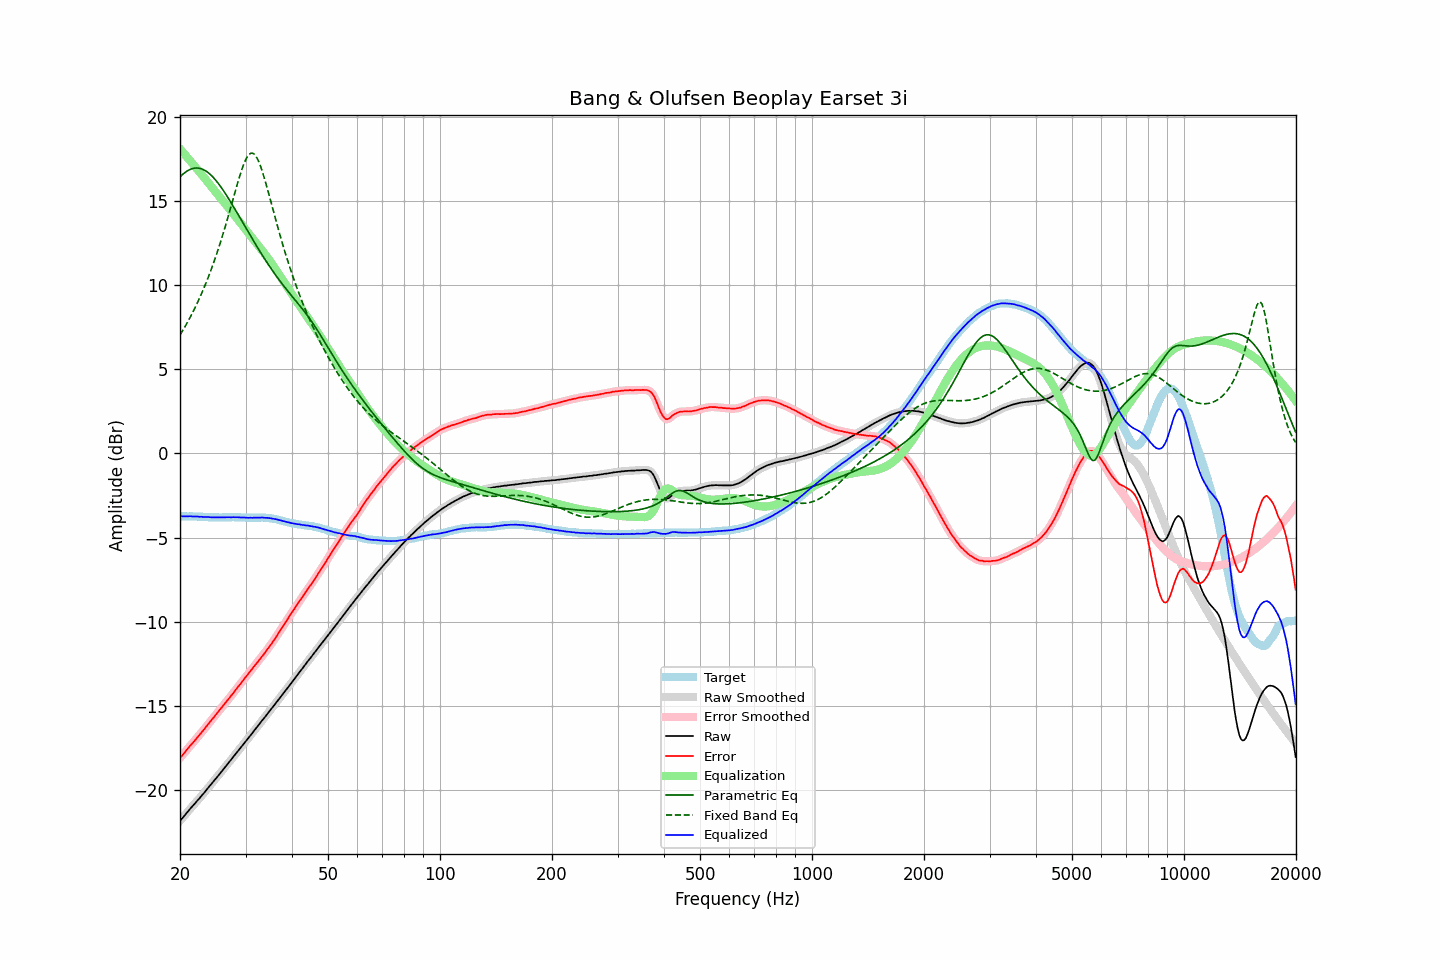

Values plotted in this chart, from the file beside it:
frequency, raw, error, smoothed, error_smoothed, equalization, parametric_eq, fixed_band_eq, equalized_raw, equalized_smoothed, target
20.00, -21.82, -18.09, -21.82, -18.09, 18.09, 16.42, 7.03, -3.73, -3.73, -3.73
20.20, -21.71, -17.98, -21.71, -17.98, 17.98, 16.52, 7.19, -3.73, -3.74, -3.73
20.40, -21.60, -17.87, -21.60, -17.87, 17.86, 16.60, 7.35, -3.74, -3.74, -3.73
20.61, -21.50, -17.76, -21.49, -17.75, 17.75, 16.68, 7.51, -3.74, -3.74, -3.73
20.81, -21.37, -17.63, -21.38, -17.64, 17.64, 16.74, 7.68, -3.73, -3.74, -3.74
21.02, -21.26, -17.52, -21.26, -17.52, 17.52, 16.80, 7.85, -3.74, -3.74, -3.74
21.23, -21.14, -17.40, -21.15, -17.40, 17.41, 16.85, 8.03, -3.73, -3.73, -3.74
21.44, -21.03, -17.30, -21.04, -17.30, 17.30, 16.89, 8.21, -3.73, -3.74, -3.73
21.66, -20.93, -17.19, -20.93, -17.19, 17.19, 16.92, 8.39, -3.75, -3.74, -3.74
21.87, -20.82, -17.08, -20.82, -17.08, 17.07, 16.94, 8.59, -3.75, -3.75, -3.74
22.09, -20.71, -16.96, -20.71, -16.96, 16.96, 16.95, 8.78, -3.75, -3.75, -3.75
22.31, -20.60, -16.85, -20.61, -16.85, 16.85, 16.95, 8.98, -3.75, -3.75, -3.75
22.54, -20.50, -16.74, -20.50, -16.74, 16.74, 16.94, 9.19, -3.77, -3.76, -3.76
22.76, -20.38, -16.62, -20.39, -16.62, 16.62, 16.91, 9.41, -3.76, -3.77, -3.76
22.99, -20.27, -16.51, -20.27, -16.51, 16.50, 16.88, 9.62, -3.77, -3.77, -3.76
23.22, -20.16, -16.39, -20.16, -16.39, 16.38, 16.83, 9.85, -3.78, -3.77, -3.77
23.45, -20.04, -16.27, -20.04, -16.27, 16.27, 16.78, 10.08, -3.78, -3.78, -3.77
23.69, -19.93, -16.14, -19.93, -16.14, 16.15, 16.71, 10.32, -3.78, -3.78, -3.78
23.92, -19.81, -16.02, -19.81, -16.02, 16.03, 16.64, 10.57, -3.78, -3.78, -3.79
24.16, -19.69, -15.90, -19.70, -15.90, 15.91, 16.55, 10.82, -3.78, -3.79, -3.79
24.40, -19.58, -15.79, -19.58, -15.79, 15.79, 16.46, 11.08, -3.79, -3.79, -3.79
24.65, -19.47, -15.68, -19.47, -15.68, 15.67, 16.36, 11.35, -3.80, -3.80, -3.79
24.89, -19.35, -15.56, -19.35, -15.56, 15.55, 16.25, 11.62, -3.80, -3.80, -3.79
25.14, -19.23, -15.44, -19.24, -15.44, 15.44, 16.14, 11.90, -3.79, -3.80, -3.79
25.39, -19.12, -15.32, -19.12, -15.32, 15.32, 16.01, 12.19, -3.80, -3.80, -3.80
25.65, -19.00, -15.20, -19.00, -15.20, 15.20, 15.88, 12.49, -3.80, -3.80, -3.80
25.91, -18.89, -15.08, -18.88, -15.08, 15.08, 15.75, 12.79, -3.80, -3.80, -3.80
26.16, -18.76, -14.97, -18.76, -14.97, 14.97, 15.61, 13.11, -3.79, -3.80, -3.79
26.43, -18.64, -14.85, -18.64, -14.85, 14.85, 15.47, 13.43, -3.80, -3.79, -3.79
26.69, -18.52, -14.73, -18.52, -14.73, 14.73, 15.32, 13.75, -3.79, -3.79, -3.79
26.96, -18.40, -14.61, -18.41, -14.61, 14.61, 15.17, 14.08, -3.79, -3.79, -3.79
27.23, -18.28, -14.49, -18.29, -14.49, 14.49, 15.01, 14.42, -3.79, -3.79, -3.79
27.50, -18.17, -14.38, -18.17, -14.38, 14.37, 14.86, 14.76, -3.80, -3.79, -3.79
27.77, -18.04, -14.26, -18.05, -14.26, 14.25, 14.70, 15.10, -3.79, -3.79, -3.78
28.05, -17.92, -14.13, -17.92, -14.13, 14.13, 14.54, 15.44, -3.79, -3.79, -3.79
28.33, -17.80, -14.01, -17.80, -14.01, 14.01, 14.37, 15.78, -3.79, -3.79, -3.79
28.62, -17.68, -13.87, -17.68, -13.88, 13.88, 14.21, 16.11, -3.79, -3.80, -3.80
28.90, -17.56, -13.77, -17.56, -13.76, 13.76, 14.05, 16.43, -3.80, -3.80, -3.79
29.19, -17.44, -13.64, -17.44, -13.64, 13.64, 13.88, 16.73, -3.80, -3.80, -3.80
29.48, -17.32, -13.51, -17.32, -13.52, 13.51, 13.72, 17.01, -3.81, -3.81, -3.81
29.78, -17.20, -13.39, -17.20, -13.39, 13.39, 13.55, 17.26, -3.81, -3.81, -3.81
30.08, -17.09, -13.27, -17.09, -13.27, 13.27, 13.39, 17.47, -3.81, -3.82, -3.81
30.38, -16.97, -13.15, -16.97, -13.15, 13.15, 13.22, 17.64, -3.83, -3.82, -3.82
30.68, -16.85, -13.03, -16.85, -13.03, 13.03, 13.06, 17.76, -3.83, -3.82, -3.82
30.99, -16.72, -12.90, -16.73, -12.91, 12.91, 12.90, 17.82, -3.82, -3.82, -3.82
31.30, -16.61, -12.79, -16.61, -12.78, 12.79, 12.74, 17.83, -3.83, -3.82, -3.82
31.61, -16.48, -12.66, -16.49, -12.67, 12.67, 12.58, 17.79, -3.82, -3.82, -3.82
31.93, -16.36, -12.54, -16.37, -12.55, 12.55, 12.42, 17.68, -3.82, -3.82, -3.82
32.24, -16.25, -12.44, -16.25, -12.43, 12.43, 12.26, 17.53, -3.82, -3.82, -3.81
32.57, -16.12, -12.30, -16.12, -12.31, 12.31, 12.11, 17.33, -3.82, -3.82, -3.82
32.89, -16.00, -12.19, -16.00, -12.19, 12.19, 11.95, 17.08, -3.82, -3.81, -3.81
33.22, -15.87, -12.06, -15.88, -12.06, 12.06, 11.80, 16.81, -3.81, -3.82, -3.81
33.55, -15.76, -11.95, -15.76, -11.94, 11.94, 11.65, 16.50, -3.82, -3.82, -3.81
33.89, -15.64, -11.82, -15.64, -11.82, 11.82, 11.50, 16.18, -3.83, -3.82, -3.82
34.23, -15.51, -11.68, -15.52, -11.69, 11.69, 11.35, 15.84, -3.83, -3.83, -3.83
34.57, -15.39, -11.56, -15.39, -11.56, 11.56, 11.21, 15.49, -3.83, -3.84, -3.83
34.92, -15.27, -11.42, -15.27, -11.43, 11.43, 11.07, 15.14, -3.85, -3.85, -3.85
35.27, -15.15, -11.30, -15.15, -11.29, 11.29, 10.93, 14.78, -3.86, -3.86, -3.85
35.62, -15.03, -11.15, -15.03, -11.16, 11.15, 10.79, 14.42, -3.88, -3.88, -3.88
35.97, -14.91, -11.02, -14.91, -11.01, 11.01, 10.66, 14.07, -3.90, -3.90, -3.89
... 635 more rows
